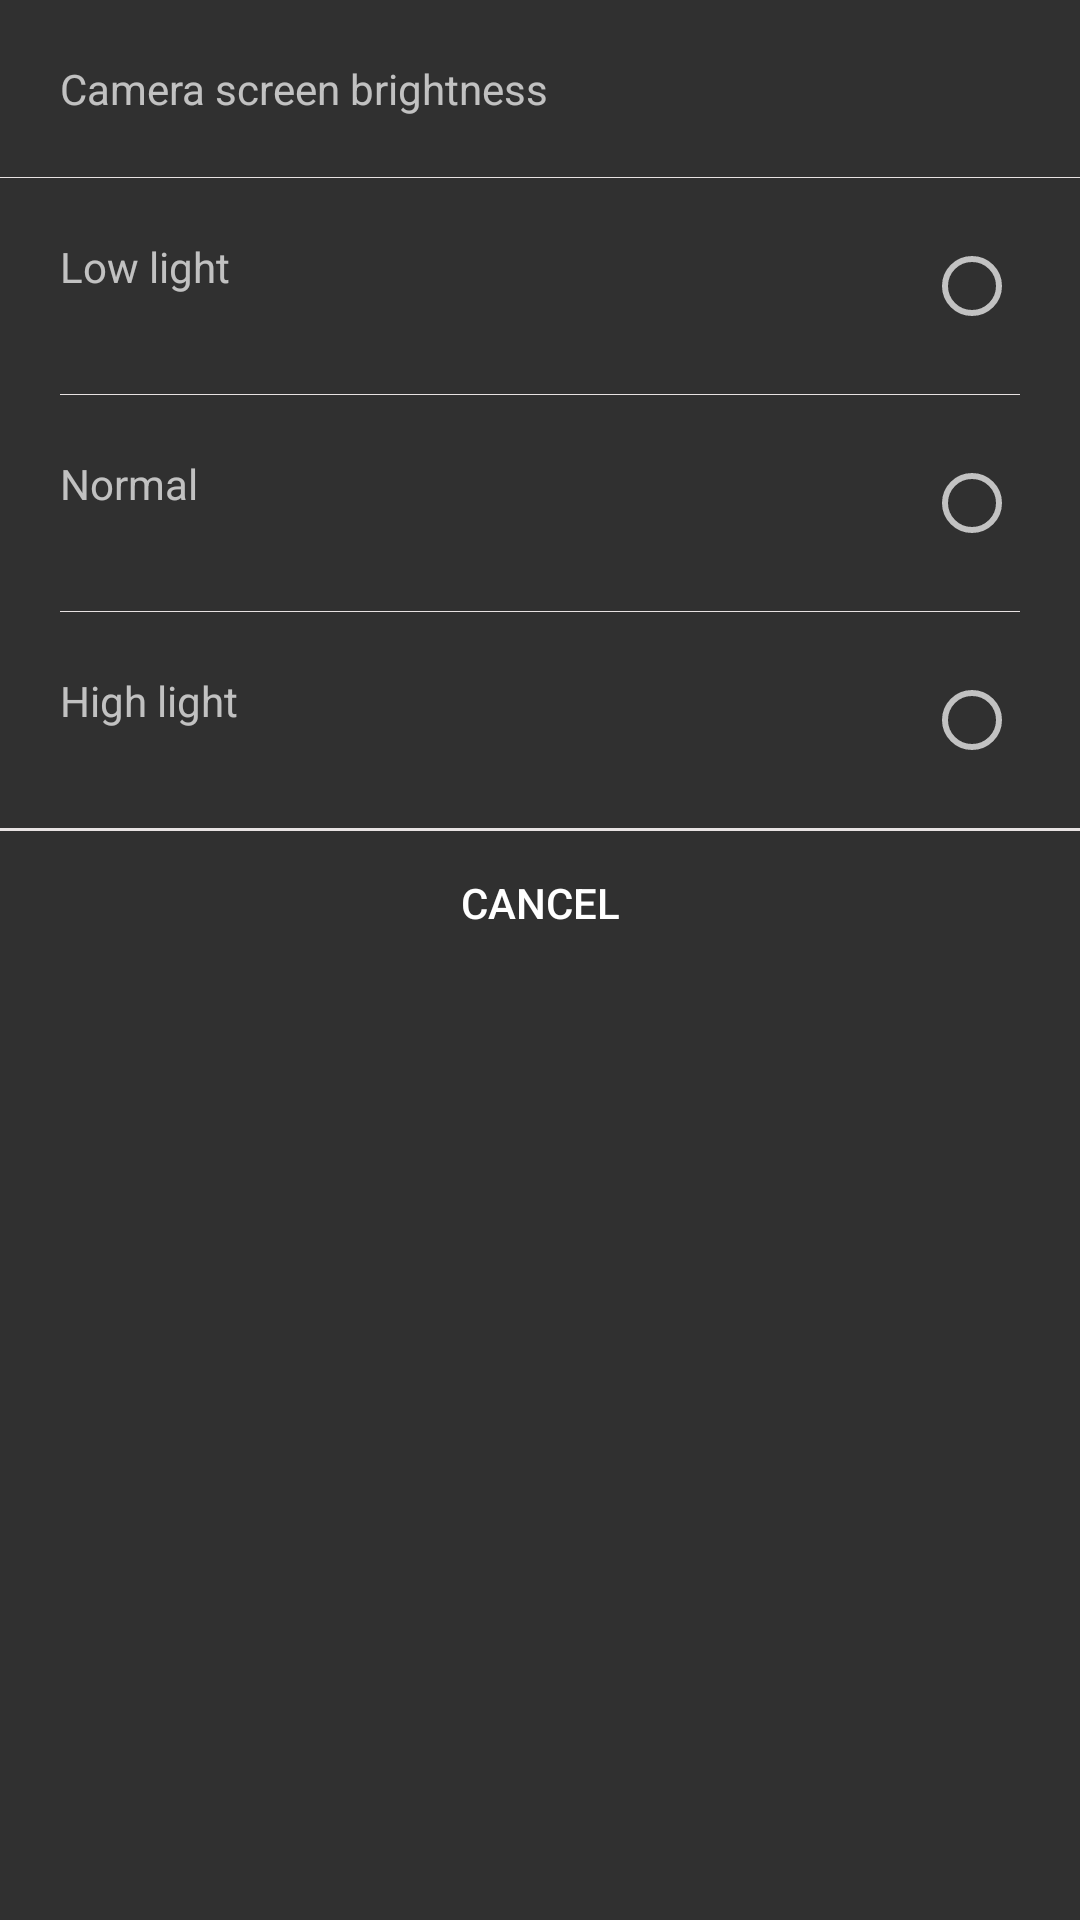

Android layout source for this screen:
<!-- AndroidManifest.xml: application theme Theme.AppCompat.NoActionBar -->
<!-- res/layout/dialog_camerascreen_brightness.xml -->
<?xml version="1.0" encoding="utf-8"?>
<LinearLayout
    xmlns:android="http://schemas.android.com/apk/res/android"
    android:layout_width="match_parent"
    android:layout_height="wrap_content"
    android:orientation="vertical">

    <TextView
        android:id="@+id/camerabrightness_title"
        android:layout_width="match_parent"
        android:layout_height="wrap_content"
        android:padding="20dp"
        android:text="Camera screen brightness"
        android:textSize="14sp"
        />

    <View
        android:layout_width="match_parent"
        android:layout_height=".1dp"
        android:background="@color/light_grey_bar"/>

    <RelativeLayout
        android:id="@+id/camera_brightness_lowlight"
        android:layout_width="match_parent"
        android:padding="20dp"
        android:layout_height="wrap_content">

        <TextView
            android:layout_width="wrap_content"
            android:text="Low light"
            android:layout_height="wrap_content" />

        <RadioButton
            android:id="@+id/lowlight_radio"
            android:layout_width="wrap_content"
            android:layout_alignParentRight="true"
            android:layout_height="wrap_content" />
    </RelativeLayout>

    <View
        android:layout_width="match_parent"
        android:layout_height=".1dp"
        android:layout_marginRight="20dp"
        android:layout_marginLeft="20dp"
        android:background="@color/light_grey_bar"
        />
    <RelativeLayout
        android:id="@+id/camera_brightness_normal"
        android:layout_width="match_parent"
        android:padding="20dp"
        android:layout_height="wrap_content">

        <TextView
            android:layout_width="wrap_content"
            android:text="Normal"
            android:layout_height="wrap_content" />

        <RadioButton
            android:id="@+id/normal_radio"
            android:layout_width="wrap_content"
            android:layout_alignParentRight="true"
            android:layout_height="wrap_content" />
    </RelativeLayout>

    <View
        android:layout_width="match_parent"
        android:layout_height=".1dp"
        android:layout_marginRight="20dp"
        android:layout_marginLeft="20dp"
        android:background="@color/light_grey_bar"
        />
    <RelativeLayout
        android:id="@+id/camera_brightness_highlight"
        android:layout_width="match_parent"
        android:padding="20dp"
        android:layout_height="wrap_content">

        <TextView
            android:layout_width="wrap_content"
            android:text="High light"
            android:layout_height="wrap_content" />

        <RadioButton
            android:id="@+id/highlight_radio"
            android:layout_width="wrap_content"
            android:layout_alignParentRight="true"
            android:layout_height="wrap_content" />
    </RelativeLayout>

    <View
        android:layout_width="match_parent"
        android:layout_height="1dp"
        android:background="@color/light_grey_bar"/>

    <Button
        android:id="@+id/camera_brightness_cancel"
        android:layout_width="match_parent"
        android:text="Cancel"
        android:background="?android:attr/listChoiceBackgroundIndicator"
        android:layout_height="wrap_content" />


</LinearLayout>
<!-- resources referenced by this layout -->
<resources>
  <color name="light_grey_bar">#e7e2e2</color>
</resources>
